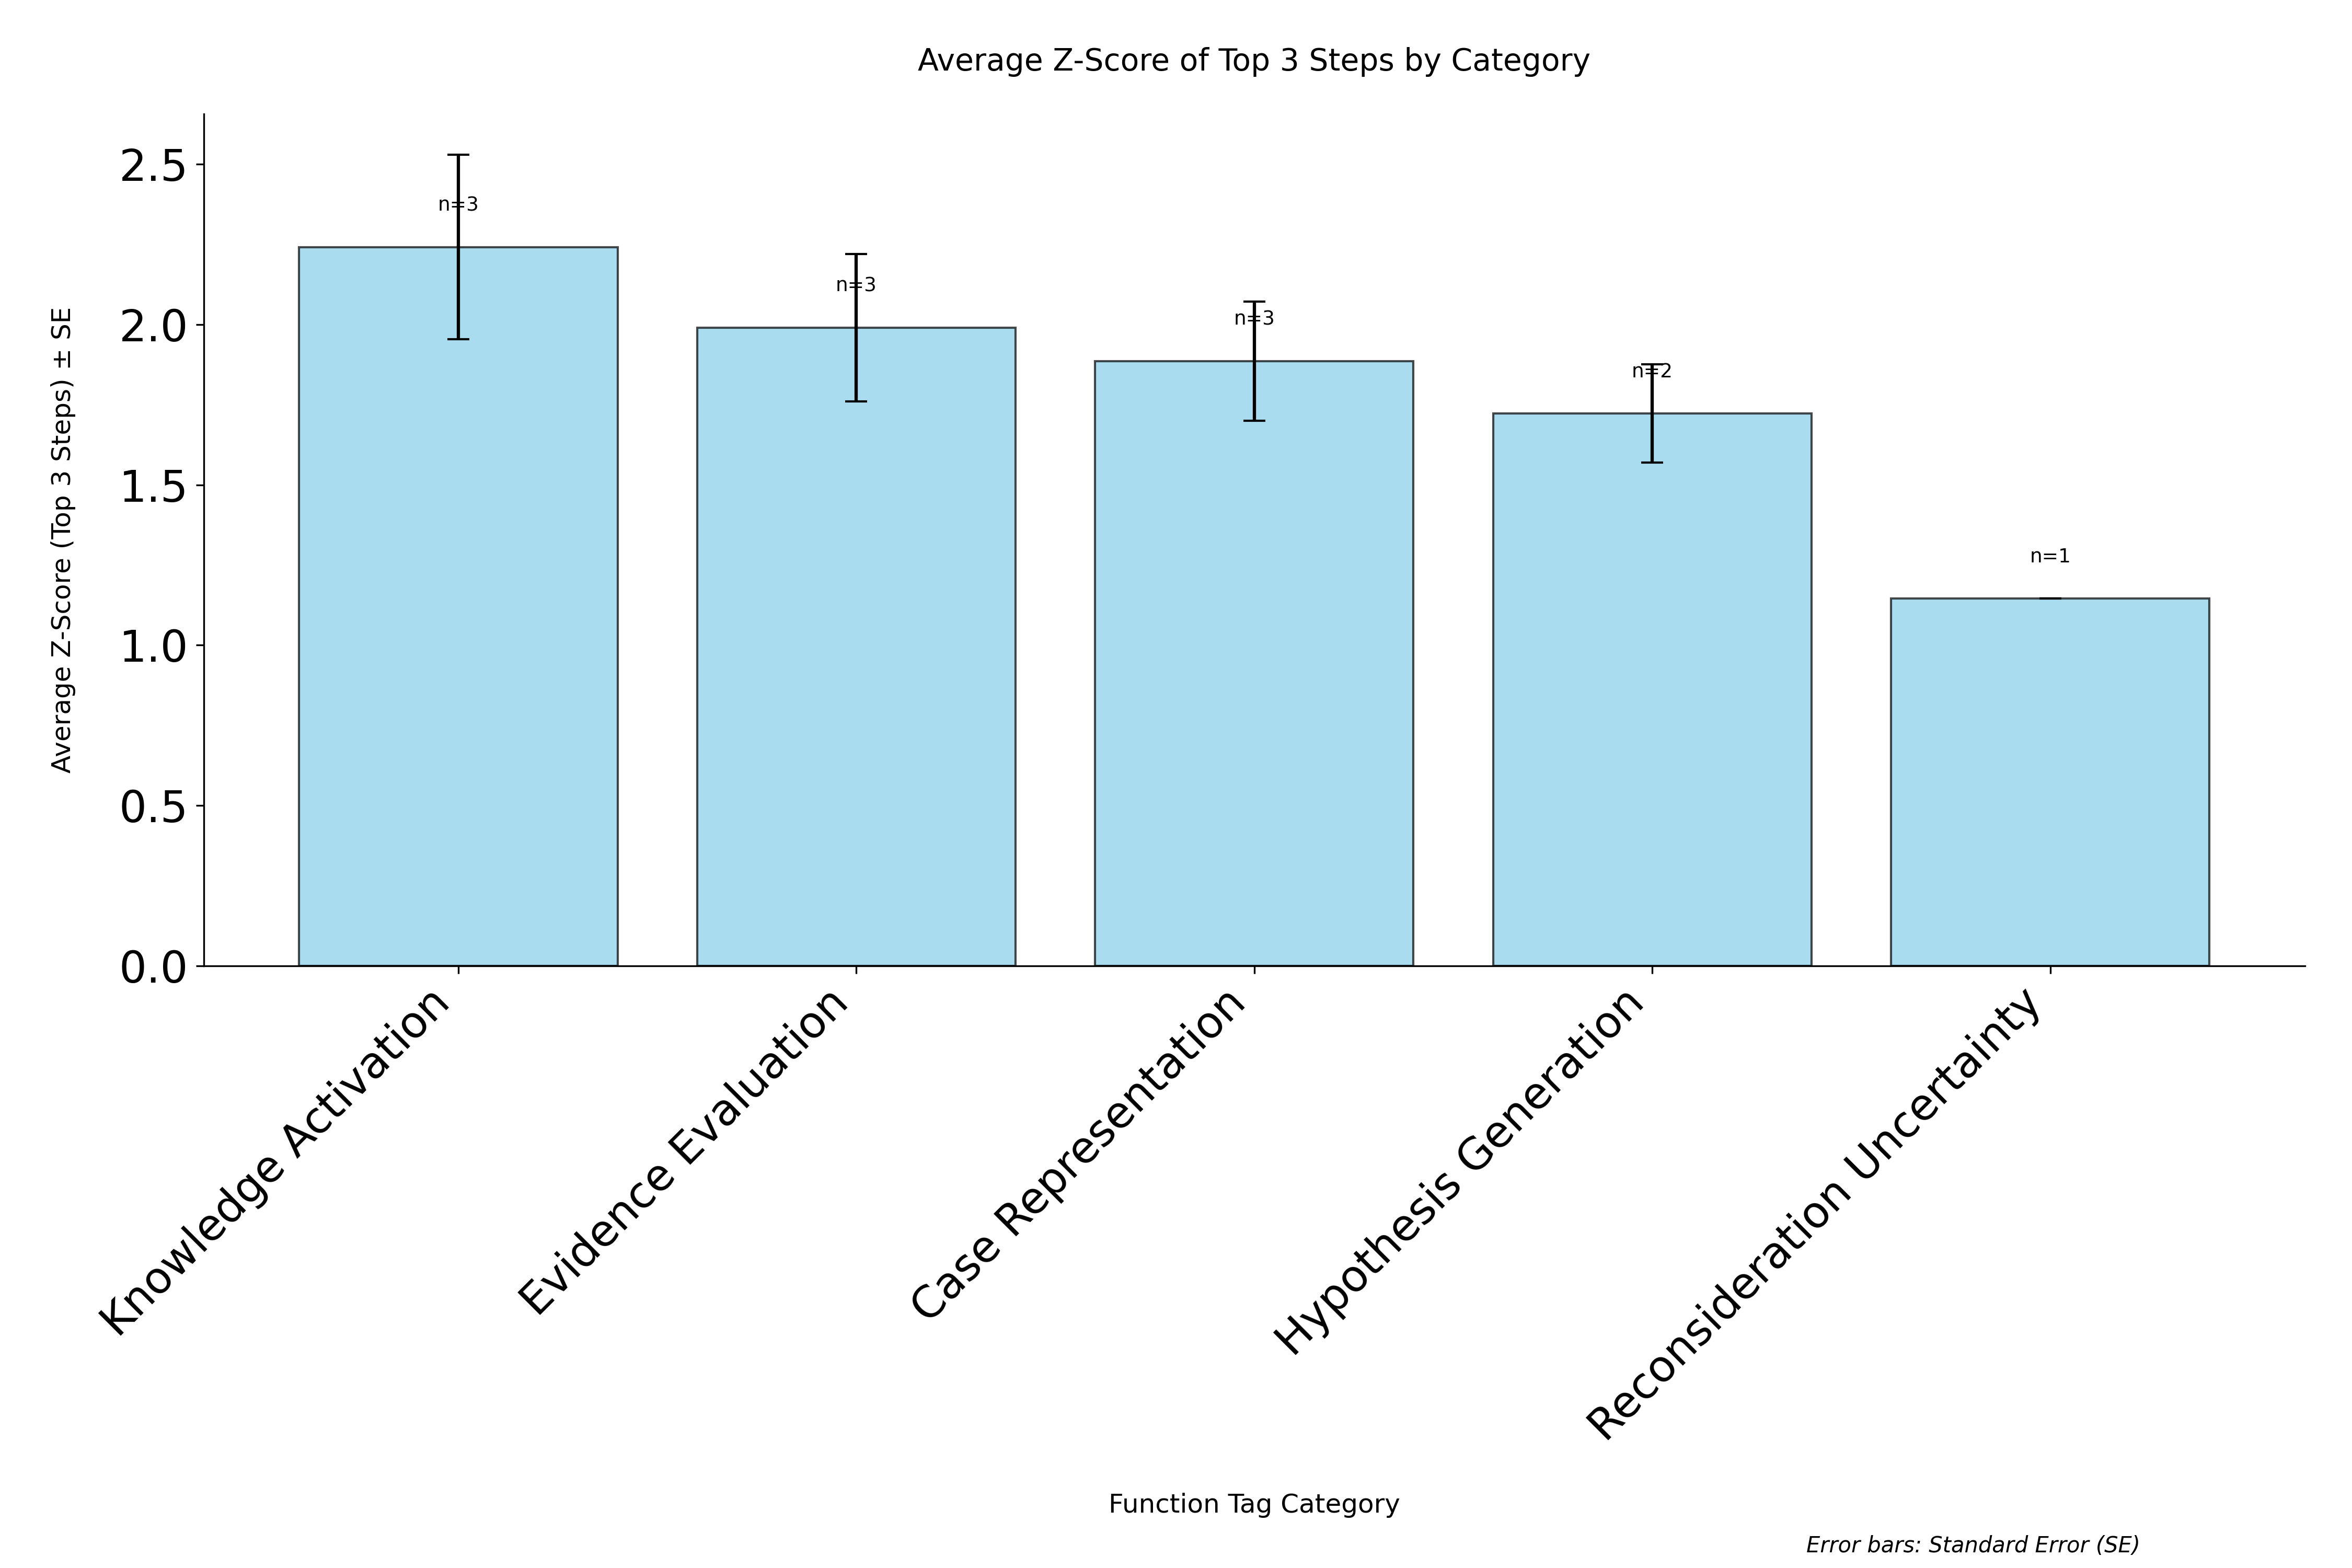

The file beside this chart, header and first rows:
category, avg_zscore, std_zscore, standard_error, count
Knowledge Activation, 2.242, 0.4991, 0.2881, 3
Evidence Evaluation, 1.99, 0.3971, 0.2292, 3
Case Representation, 1.886, 0.3218, 0.1858, 3
Hypothesis Generation, 1.723, 0.2166, 0.1532, 2
Reconsideration Uncertainty, 1.145, 0.0, 0.0, 1
